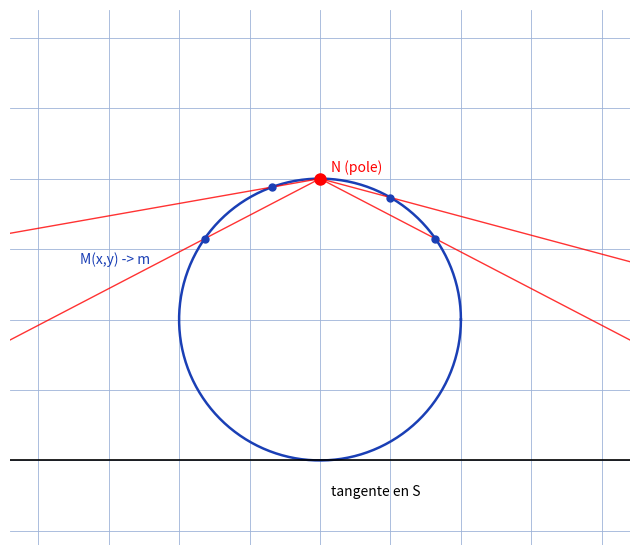

The script that saved this image:
"""Reproduit le fond de projection-stereographique : cercle, tangente en S, rayons depuis N.
Manuscrit : M(x,y), droite m tan(theta), formules f = ... , tableau de var. de f.
Vue : cercle unite, pole N(haut), point M sur cercle, projete m sur tangente basse.
Sortie : raw/geometrie/projection-stereographique/assets/projection-stereo.png
Usage : uv run scripts/reproduce_projection-stereographique_1.py (depuis ~/KpihX-Labs/Explore/lab/)
"""
from pathlib import Path
import matplotlib.pyplot as plt
import numpy as np

OUT = Path.home() / "KpihX-Labs/Explore/sciencurious/raw/geometrie/projection-stereographique/assets/projection-stereo.png"
OUT.parent.mkdir(parents=True, exist_ok=True)

th = np.linspace(0, 2 * np.pi, 400)
fig, ax = plt.subplots(figsize=(6.5, 6))
ax.set_xlim(-2.2, 2.2)
ax.set_ylim(-1.6, 2.2)
ax.set_aspect("equal")
ax.grid(True, color="#9db3d8", linewidth=0.6)
ax.set_axisbelow(True)
ax.tick_params(labelbottom=False, labelleft=False, length=0)
for s in ax.spines.values():
    s.set_visible(False)

ax.plot(np.cos(th), np.sin(th), color="#1a3fb5", linewidth=1.8)
N = np.array([0.0, 1.0])
S = np.array([0.0, -1.0])
for ang in (35, 60, 110, 145):
    a = np.deg2rad(ang)
    M = np.array([np.cos(a), np.sin(a)])
    t = (S[1] - N[1]) / (M[1] - N[1])
    P = N + t * (M - N)
    ax.plot([N[0], P[0]], [N[1], P[1]], color="red", linewidth=1.0, alpha=0.8)
    ax.plot(M[0], M[1], "o", color="#1a3fb5", markersize=5)
ax.plot(N[0], N[1], "o", color="red", markersize=8)
ax.axhline(-1, color="black", linewidth=1.2)
ax.text(0.08, 1.05, "N (pole)", color="red", fontsize=10)
ax.text(0.08, -1.25, "tangente en S", color="black", fontsize=10)
ax.text(-1.7, 0.4, "M(x,y) -> m", color="#1a3fb5", fontsize=10)

fig.tight_layout()
fig.savefig(OUT, dpi=150)
print(f"OK -> {OUT} ({OUT.stat().st_size} o)")
